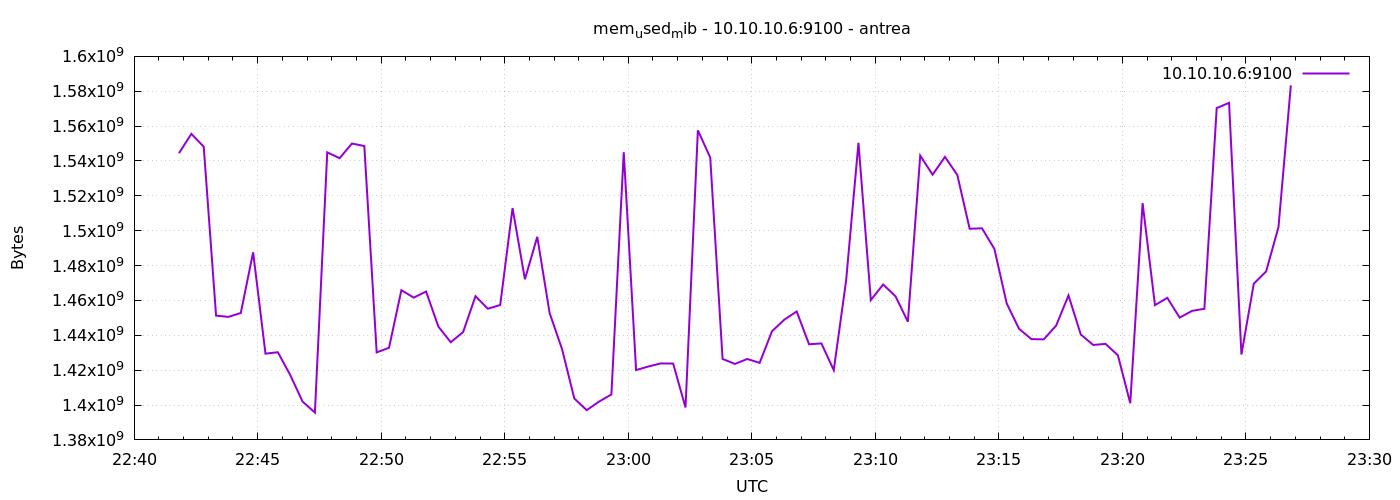

The file beside this chart, header and first rows:
1777934509	1544478720
1777934539	1555542016
1777934569	1548185600
1777934599	1451274240
1777934629	1450565632
1777934659	1452793856
1777934689	1487589376
1777934719	1429471232
1777934749	1430290432
1777934779	1417244672
1777934809	1402007552
1777934839	1395658752
1777934869	1544941568
1777934899	1541619712
1777934929	1550008320
1777934959	1548570624
1777934989	1430196224
1777935019	1432850432
1777935049	1465876480
1777935079	1461628928
1777935109	1465106432
1777935139	1444921344
1777935169	1436016640
1777935199	1441910784
1777935229	1462448128
1777935259	1455243264
1777935289	1457356800
1777935319	1512980480
1777935349	1472151552
1777935379	1496498176
1777935409	1452752896
1777935439	1432190976
1777935469	1403744256
1777935499	1397071872
1777935529	1401962496
1777935559	1406095360
1777935589	1545035776
1777935619	1420042240
1777935649	1422118912
1777935679	1423872000
1777935709	1423777792
1777935739	1398583296
1777935769	1557590016
1777935799	1541988352
1777935829	1426444288
1777935859	1423585280
1777935889	1426419712
1777935919	1424191488
1777935949	1442324480
1777935979	1448980480
1777936009	1453674496
1777936039	1434857472
1777936069	1435344896
1777936099	1420009472
1777936129	1471332352
1777936159	1550405632
1777936189	1460211712
1777936219	1469140992
1777936249	1462366208
1777936279	1447804928
1777936309	1543057408
... 30 more rows
